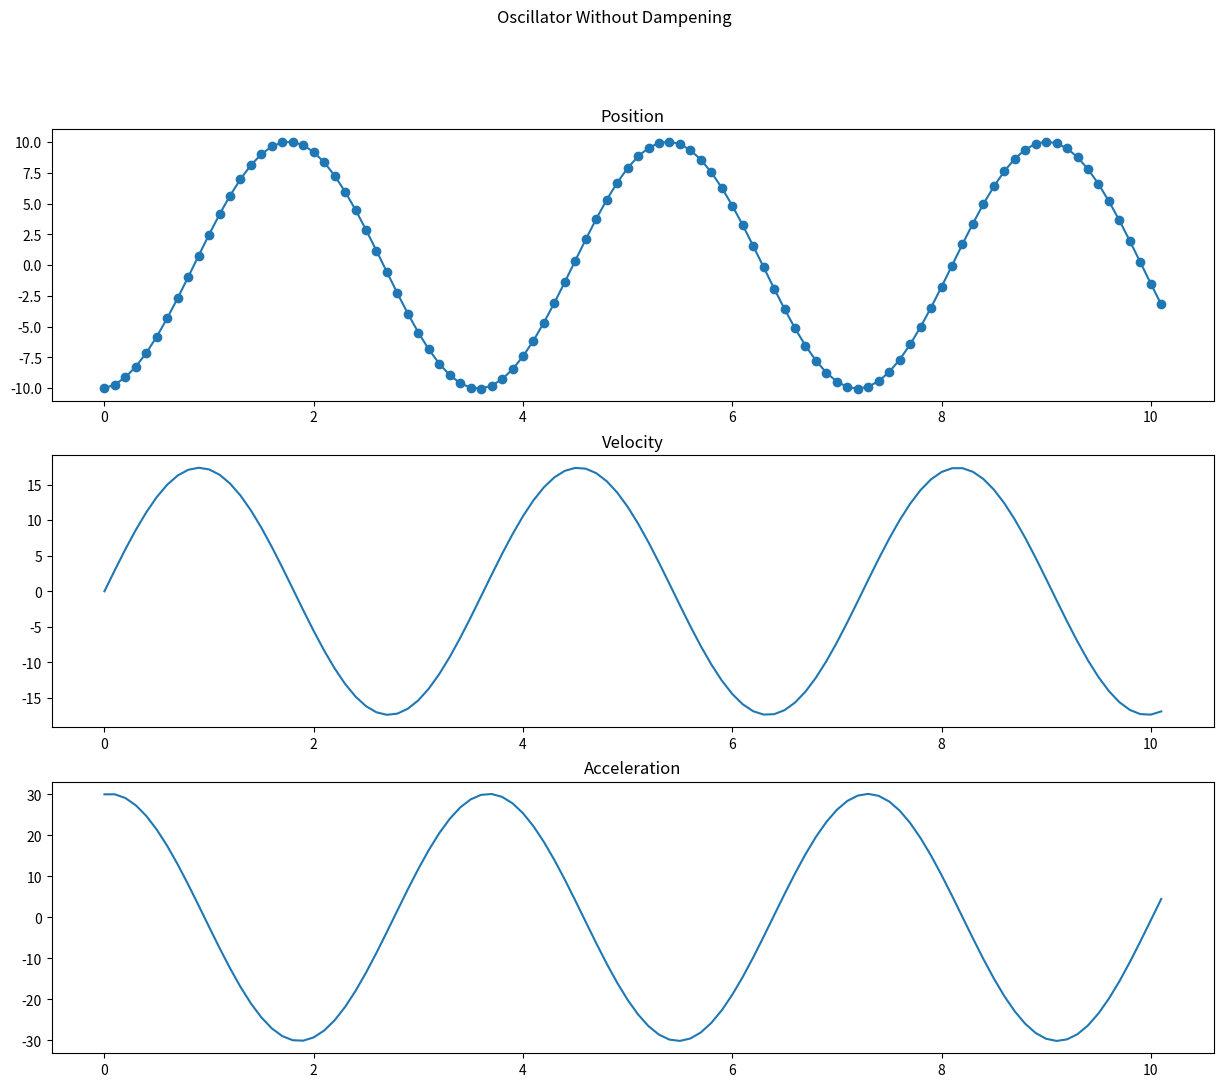

Write the Python code that produced this figure.
import matplotlib.pyplot as plt

def update_accelerations(positions, accelerations, constant_spring):
    a1 = -1 * positions[-1] * spring_constant
    accelerations.append(a1)
# [-1] gets the last element of the list
#we need to do this becasue if we only put (-1), then the code can not run
#because

def update_velocity(speeds, accelerations , delta_t ):
    v1 = speeds[-1] + accelerations[-1] * delta_t
    speeds.append(v1)

def update_positions(positions, speeds, delta_t):

    p1 = positions[-1] + speeds[-1]*delta_t
    positions.append(p1)
#by having the positions and speed getting the last element, if the values trying to find
#p3 then it'll look at the previous element, p2 to calcuate the new value of p3

def update_times(times, current_time):

    times.append(current_time)

delta_t = 0.1
spring_constant = 3
#[] makes it a list, despite delta_t being a static number, it gives us an error for the previous def f(x) if [] is left out

measurement_times = [0]
positions = [-10]
speeds = [0]
accelerations = []
#measurement_time = 0
#positions = -10
#speeds = 0


run_time = 10.0 #seconds
#originally run_time =10 as that worked for line 46

update_accelerations(positions, accelerations, spring_constant)
#updates the update_accelerations method given the previously formula, def, previously used

current_time = 0
while current_time < run_time:
#for current_time in range (run_time):
    #I wanted to run the above operation, line 46, however, it gave me
    # a type error of float object =/= interperted as an int and
    #because of that I had to change the value of run_time from 10.0
    #to 10

    current_time += delta_t
    #another method is to write current_time = current_time + delta_t
    #both mean the same thing since we are updating the current_time value
    #with a new value, +delta_t during the new iterations

    update_times(measurement_times, current_time)
    #adding new values to the given list for def (update_times)

    update_accelerations(positions, accelerations, spring_constant)
    #finds the new value of acceleration and adds it to the list
    update_velocity(speeds, accelerations, delta_t)

    update_positions(positions, speeds, delta_t)


print (measurement_times)
print (positions)
print(speeds)
print(accelerations)
#this is just a check to see whether we got the correct values


fig, axs = plt.subplots(3, 1, figsize=(15, 12))  # 3 rows, 1 column
axs[0].plot(measurement_times, positions, '-o')
axs[0].set_title("Position")

axs[1].plot(measurement_times, speeds)
axs[1].set_title("Velocity")

axs[2].plot(measurement_times, accelerations)
axs[2].set_title("Acceleration")

fig.suptitle('Oscillator Without Dampening')
#using the "'/'' helps label the graph used since we are setting the
#titles with set_title
plt.show()




#initial notes towards handling the issue

#plot create list empty and hold it and after the function return the list for a and t (accerlation and time)
#keeps track of velocity & accerlation
#before the loop do s_list = [0]*iteration+1 - you're creating a list of 0, iteration + 1
#update first value s_list[0] = s - wants to reassign the value of s


#you have to update it seperatly - last most recent updates towards providing the update of the varaible
#one for loop & one while loop, each update is done sequential before we start doing it again

#velocity of time, K is a constant - we can pick that for damped oscillator
#make the plot figure then we need to change one code towards making the damped oscillator of friction & weight on the spring
#easy to experiment within the lines of the code
#change the P value changes the oscilation value

#a = [1,3]
#a.append(3)
#this increases the list
#a[-1]
#this calls back to the last element of the function
#p - spring

